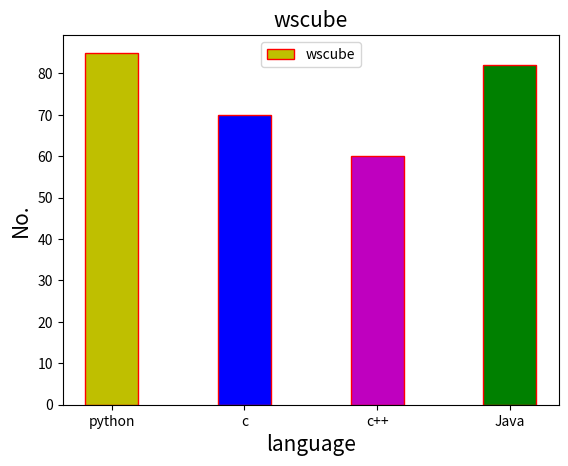

This chart was generated by the following Python code:
import matplotlib.pyplot as plt

x = ["python", "c", "c++", "Java"]
y = [85, 70, 60, 82]
plt.xlabel("language", fontsize=15)
plt.ylabel("No.", fontsize=15)
plt.title("wscube", fontsize=15)
c = ["y", "b", "m", "g"]
plt.bar(x, y, width=0.4, color=c, edgecolor="r", label="wscube")
plt.legend()
plt.show()
